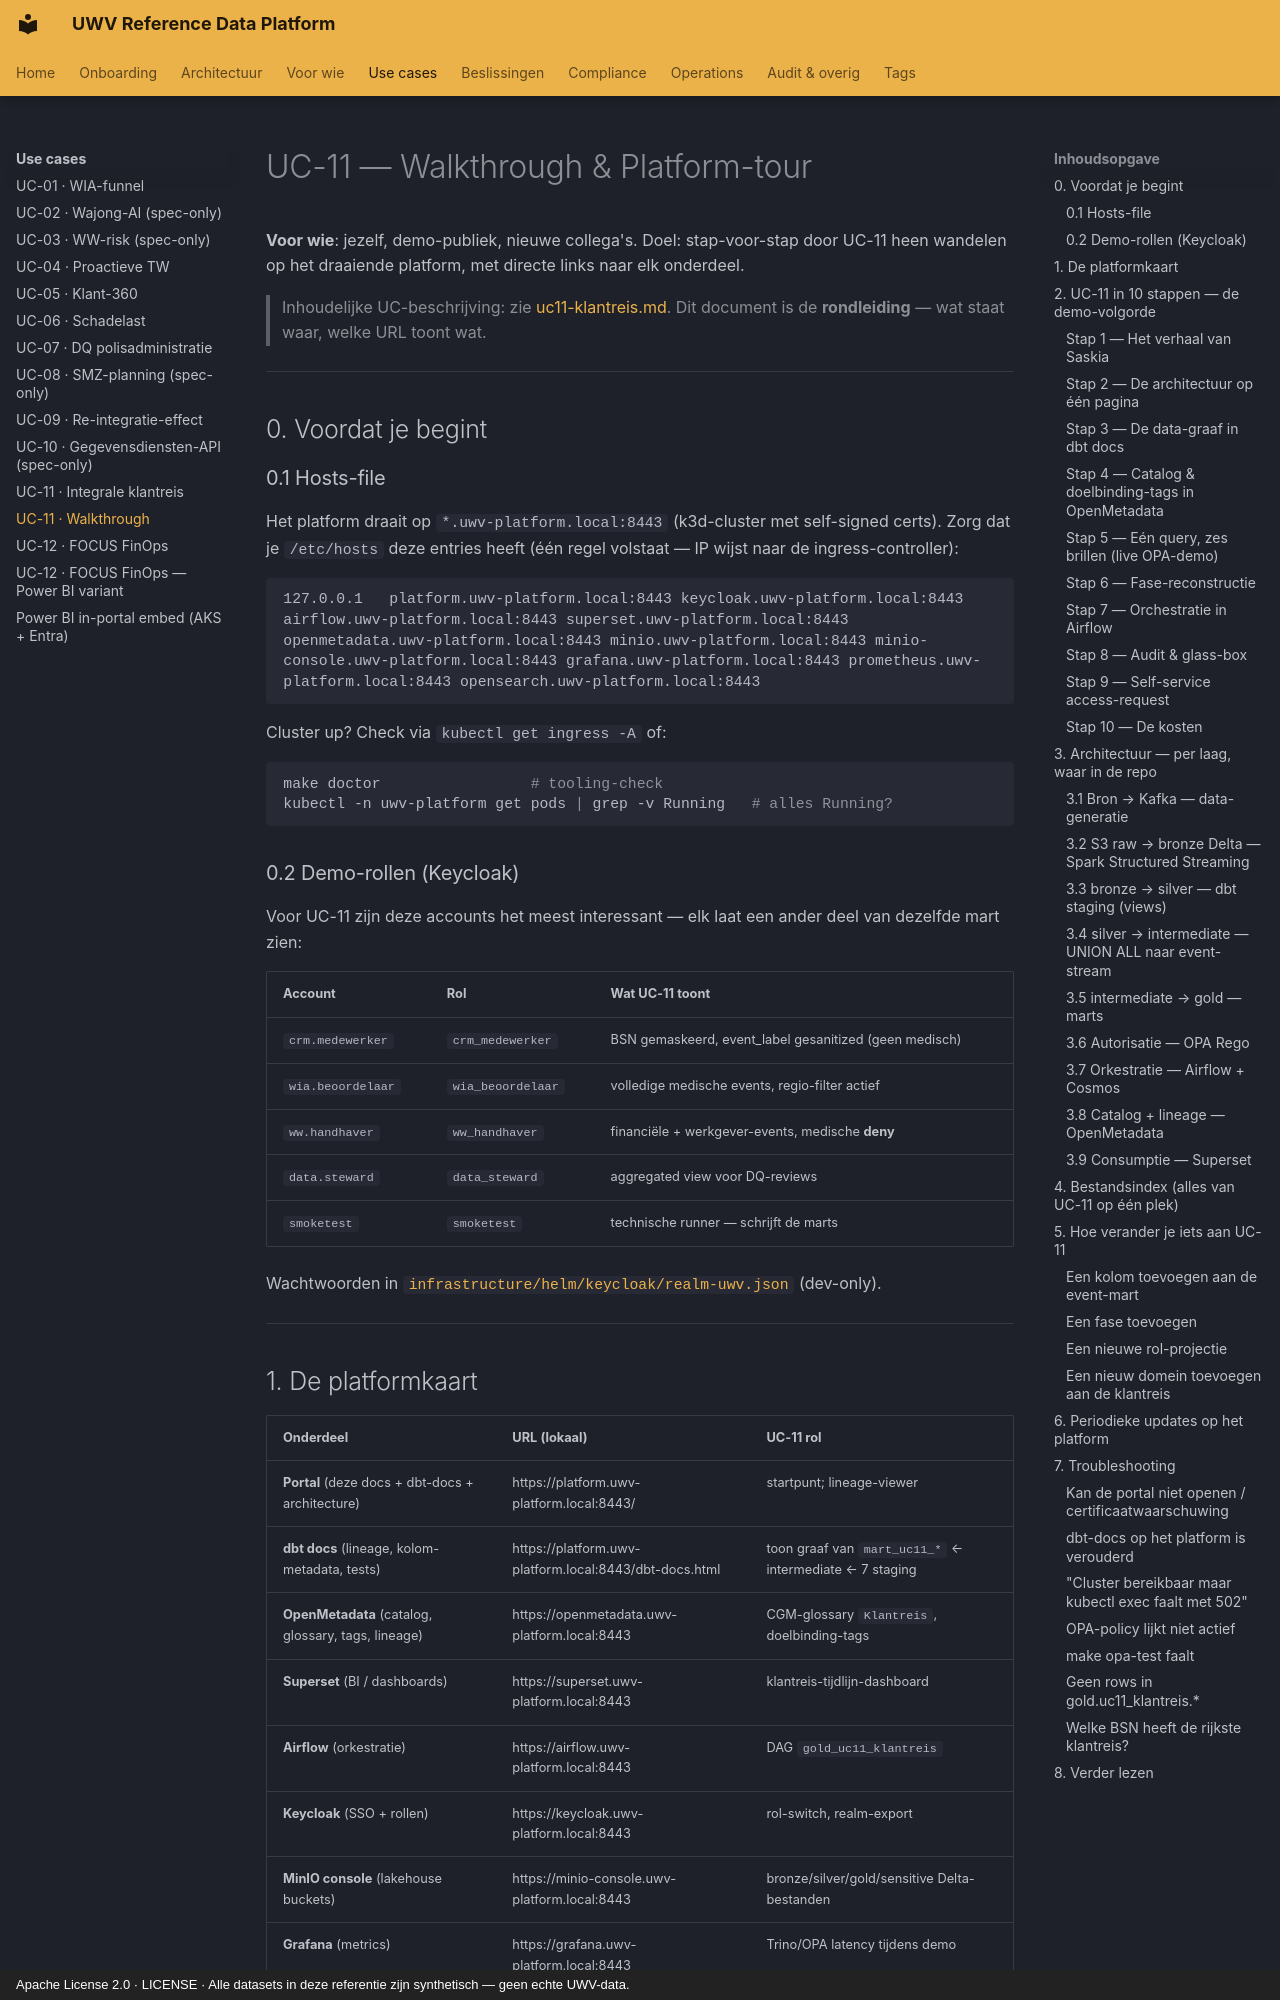

repository: fresh-minds/FreshStackableDataPlatform · page: use-cases/uc11-klantreis-walkthrough/index.html · generator: mkdocs · copyright: Apache License 2.0 · LICENSE · Alle datasets in deze referentie zijn synthetisch — geen echte UWV-data.

# UC-11 — Walkthrough & Platform-tour

**Voor wie**: jezelf, demo-publiek, nieuwe collega's. Doel: stap-voor-stap door UC-11
heen wandelen op het draaiende platform, met directe links naar elk onderdeel.

> Inhoudelijke UC-beschrijving: zie [uc11-klantreis.md](uc11-klantreis.md).
> Dit document is de **rondleiding** — wat staat waar, welke URL toont wat.

---

## 0. Voordat je begint

### 0.1 Hosts-file

Het platform draait op `*.uwv-platform.local:8443` (k3d-cluster met
self-signed certs). Zorg dat je `/etc/hosts` deze entries heeft (één regel
volstaat — IP wijst naar de ingress-controller):

```
127.0.0.1   platform.uwv-platform.local:8443 keycloak.uwv-platform.local:8443 airflow.uwv-platform.local:8443 superset.uwv-platform.local:8443 openmetadata.uwv-platform.local:8443 minio.uwv-platform.local:8443 minio-console.uwv-platform.local:8443 grafana.uwv-platform.local:8443 prometheus.uwv-platform.local:8443 opensearch.uwv-platform.local:8443
```

Cluster up? Check via `kubectl get ingress -A` of:

```bash
make doctor                 # tooling-check
kubectl -n uwv-platform get pods | grep -v Running   # alles Running?
```

### 0.2 Demo-rollen (Keycloak)

Voor UC-11 zijn deze accounts het meest interessant — elk laat een ander
deel van dezelfde mart zien:

| Account | Rol | Wat UC-11 toont |
|---|---|---|
| `crm.medewerker` | `crm_medewerker` | BSN gemaskeerd, event_label gesanitized (geen medisch) |
| `wia.beoordelaar` | `wia_beoordelaar` | volledige medische events, regio-filter actief |
| `ww.handhaver` | `ww_handhaver` | financiële + werkgever-events, medische **deny** |
| `data.steward` | `data_steward` | aggregated view voor DQ-reviews |
| `smoketest` | `smoketest` | technische runner — schrijft de marts |

Wachtwoorden in [`infrastructure/helm/keycloak/realm-uwv.json`](../../infrastructure/helm/keycloak/realm-uwv.json)
(dev-only).

---

## 1. De platformkaart

| Onderdeel | URL (lokaal) | UC-11 rol |
|---|---|---|
| **Portal** (deze docs + dbt-docs + architecture) | https://platform.uwv-platform.local:8443/ | startpunt; lineage-viewer |
| **dbt docs** (lineage, kolom-metadata, tests) | https://platform.uwv-platform.local:8443/dbt-docs.html | toon graaf van `mart_uc11_*` ← intermediate ← 7 staging |
| **OpenMetadata** (catalog, glossary, tags, lineage) | https://openmetadata.uwv-platform.local:8443 | CGM-glossary `Klantreis`, doelbinding-tags |
| **Superset** (BI / dashboards) | https://superset.uwv-platform.local:8443 | klantreis-tijdlijn-dashboard |
| **Airflow** (orkestratie) | https://airflow.uwv-platform.local:8443 | DAG `gold_uc11_klantreis` |
| **Keycloak** (SSO + rollen) | https://keycloak.uwv-platform.local:8443 | rol-switch, realm-export |
| **MinIO console** (lakehouse buckets) | https://minio-console.uwv-platform.local:8443 | bronze/silver/gold/sensitive Delta-bestanden |
| **Grafana** (metrics) | https://grafana.uwv-platform.local:8443 | Trino/OPA latency tijdens demo |
| **OpenSearch** (audit-logs) | https://opensearch.uwv-platform.local:8443 | "wie keek wanneer" |

> Niet bereikbaar in browser? Zie [Troubleshooting](#7-troubleshooting).

---

## 2. UC-11 in 10 stappen — de demo-volgorde

Een logische volgorde voor een presentatie. Volg deze links in een nieuw
tabblad terwijl je vertelt.

### Stap 1 — Het verhaal van Saskia

Open [docs/use-cases/uc11-klantreis.md](uc11-klantreis.md). Vertel de
klantreis: werknemer → ziek → WIA → re-integratie → werkhervatter.
Geen technologie — alleen het probleem.
